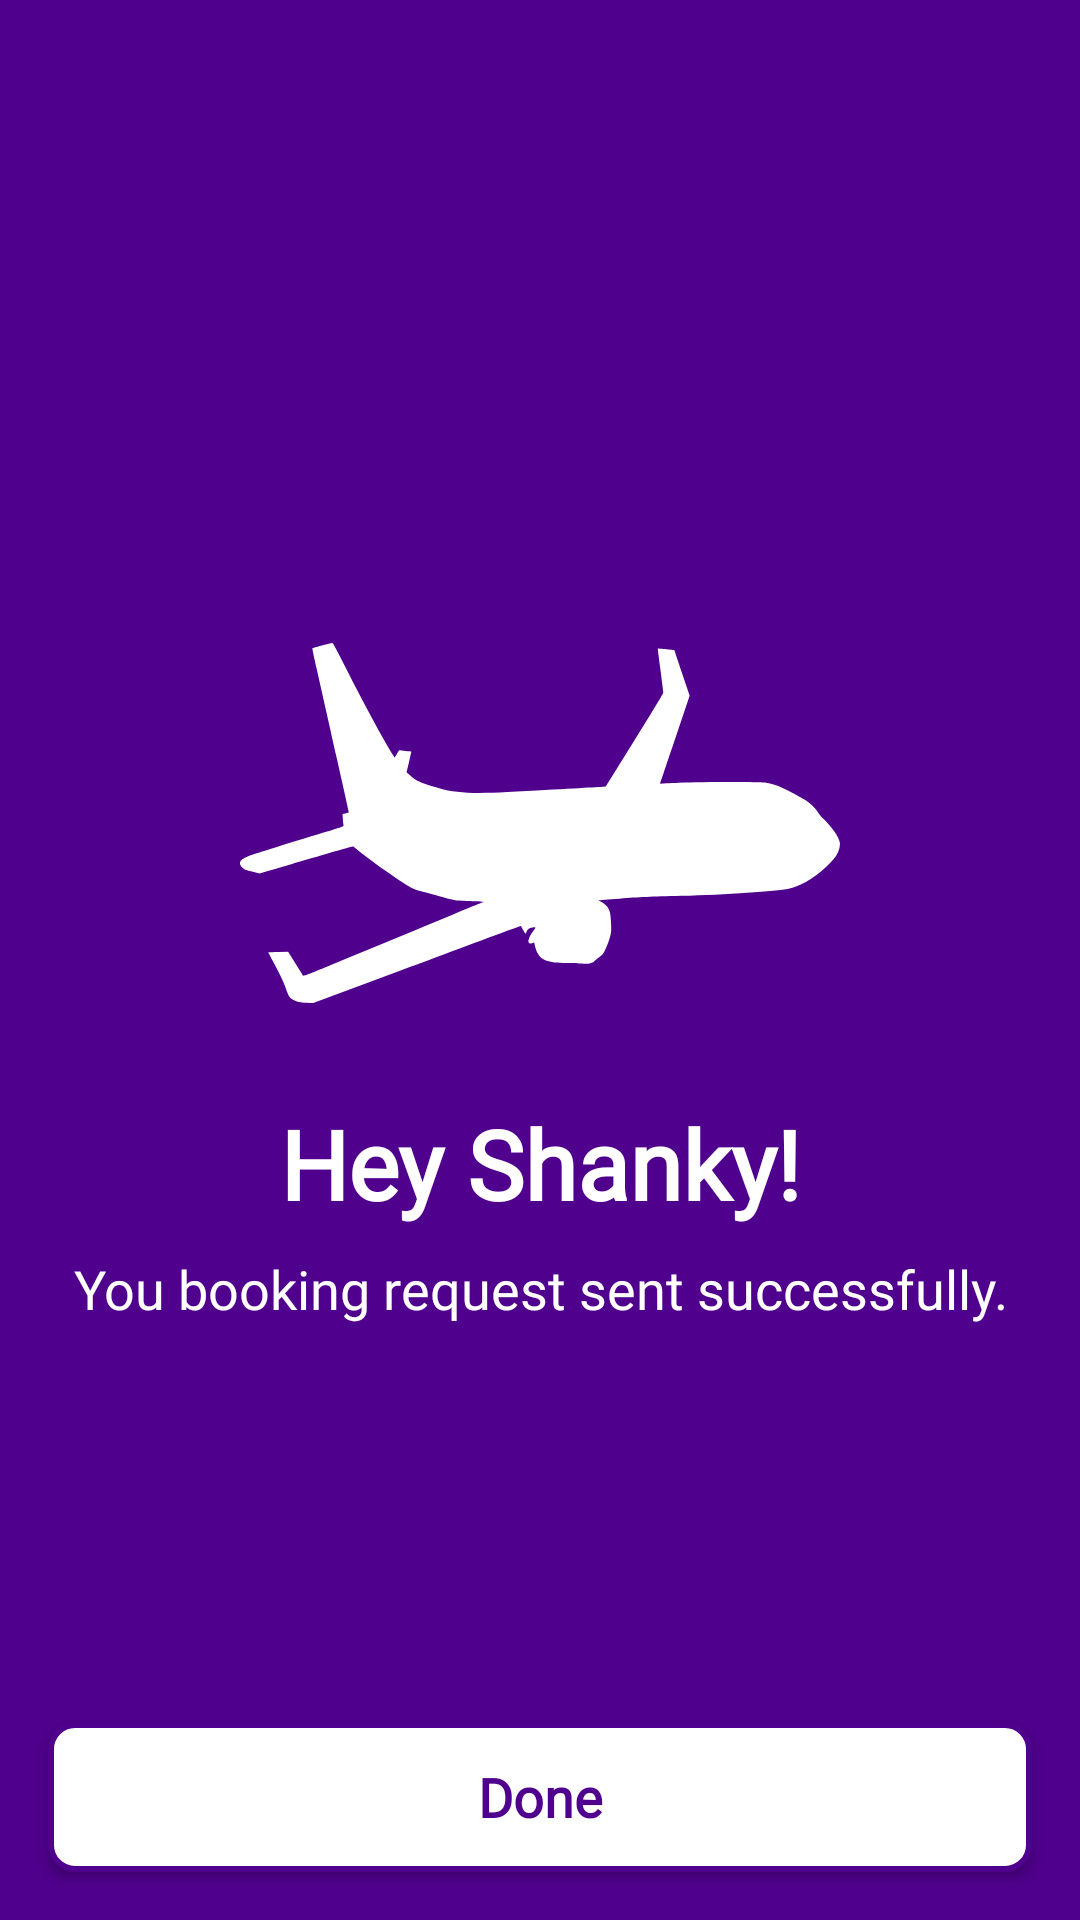

Write the Android layout XML for this screen, with the resource values it uses.
<!-- AndroidManifest.xml: application theme MyMaterialTheme -->
<!-- res/layout/fragment_success.xml -->
<?xml version="1.0" encoding="utf-8"?>
<androidx.constraintlayout.widget.ConstraintLayout xmlns:android="http://schemas.android.com/apk/res/android"
    xmlns:app="http://schemas.android.com/apk/res-auto"
    xmlns:tools="http://schemas.android.com/tools"
    android:layout_width="match_parent"
    android:layout_height="match_parent"
    tools:context=".ui.newticket.NewTicketFragment">


    <LinearLayout
        android:layout_width="match_parent"
        android:layout_height="match_parent"
        android:layout_gravity="center"
        android:background="@color/colorPrimary"
        android:gravity="center"
        android:orientation="vertical">

        <ImageView
            android:layout_width="wrap_content"
            android:layout_height="wrap_content"
            android:layout_centerInParent="true"
            android:layout_marginVertical="@dimen/spacing_normal"
            android:scaleType="centerCrop"
            android:src="@drawable/ic_flight" />

        <TextView
            android:id="@+id/greetingText"
            android:layout_width="match_parent"
            android:layout_height="wrap_content"
            android:layout_alignParentTop="true"
            android:layout_centerHorizontal="true"
            android:layout_marginTop="16dp"
            android:fontFamily="@font/print_clearly"
            android:text="Hey Shanky!"
            android:textStyle="bold"
            android:textAlignment="center"
            android:textColor="#FFFFFF"
            android:textSize="32sp" />

        <TextView
            android:id="@+id/textView2"
            android:layout_width="match_parent"
            android:layout_height="wrap_content"
            android:layout_below="@+id/textView"
            android:layout_marginTop="8dp"
            android:fontFamily="@font/gotham"
            android:text="@string/booking_success_msg"
            android:textAlignment="center"
            android:textColor="#FFFFFF"
            android:textSize="18sp" />


    </LinearLayout>
    <androidx.appcompat.widget.AppCompatButton
        android:id="@+id/doneButton"
        android:layout_width="match_parent"
        android:layout_height="50dp"
        android:layout_gravity="bottom"
        android:gravity="center"
        android:layout_margin="16dp"
        android:background="@drawable/button_white_shape"
        android:fontFamily="@font/calibri"
        android:text="@string/done"
        android:textColor="@color/colorPrimary"
        android:textAllCaps="false"
        android:textSize="18sp"
        android:textStyle="bold"
        app:layout_constraintBottom_toBottomOf="parent"/>


</androidx.constraintlayout.widget.ConstraintLayout>
<!-- resources referenced by this layout -->
<resources>
  <color name="colorPrimary">#4f008C</color>
  <dimen name="spacing_normal">16dp</dimen>
  <!-- drawable button_white_shape (drawable) -->
  <?xml version="1.0" encoding="utf-8"?>
  <selector xmlns:android="http://schemas.android.com/apk/res/android">
      <item>
          <shape android:shape="rectangle">
              <solid android:color="@android:color/white" />
              <corners android:radius="8dp"/>
              <stroke android:width="2dp" android:color="@color/colorPrimary"/>
          </shape>
      </item>
  </selector>
  <!-- drawable ic_flight: vector/xml drawable (drawable, 2904 chars, omitted) -->
  <string name="booking_success_msg">You booking request sent successfully.</string>
  <string name="done">Done</string>
  <style name="MyMaterialTheme" parent="Theme.MaterialComponents.Light.NoActionBar">
          
          <item name="colorPrimary">@color/colorPrimary</item>
          <item name="colorPrimaryDark">@color/colorPrimaryDark</item>
          <item name="colorAccent">@color/colorAccent</item>
          <item name="textAppearanceButton">@style/AppTextAppearance.Button</item>
          <item name="android:windowNoTitle">true</item>
          <item name="android:windowActionBar">false</item>
          <item name="android:windowFullscreen">true</item>
          <item name="android:windowContentOverlay">@null</item>
      </style>
  <color name="colorPrimaryDark">#370161</color>
  <color name="colorAccent">#f5a622</color>
  <style name="AppTextAppearance.Button" parent="TextAppearance.MaterialComponents.Button">
          <item name="android:textAllCaps">true</item>
      </style>
</resources>
